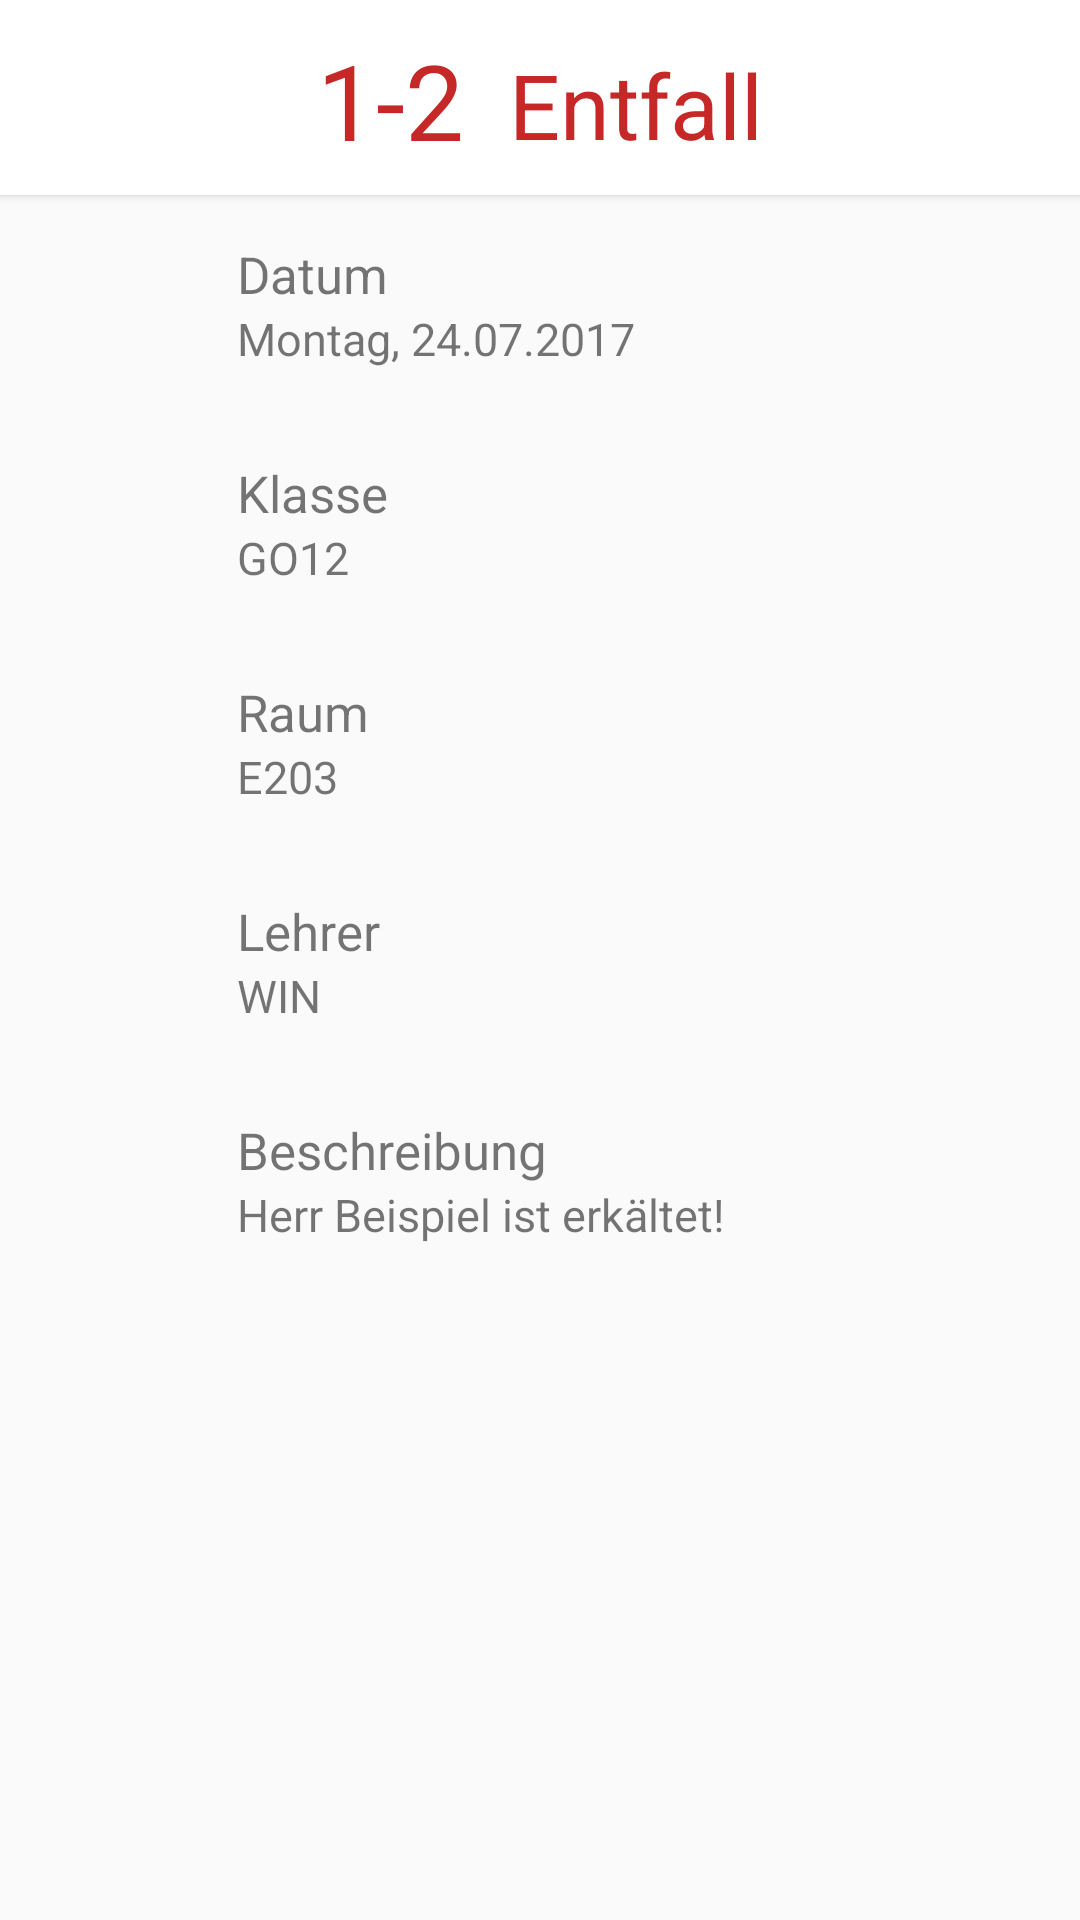

The Android layout XML behind this screen, and the referenced resources:
<!-- AndroidManifest.xml: application theme AppTheme -->
<!-- res/layout/activity_substitution_details.xml -->
<?xml version="1.0" encoding="utf-8"?>
<LinearLayout xmlns:android="http://schemas.android.com/apk/res/android"
    xmlns:app="http://schemas.android.com/apk/res-auto"
    android:orientation="vertical" android:layout_width="match_parent"
    android:layout_height="match_parent">

    <android.support.v7.widget.CardView
        android:layout_width="match_parent"
        android:layout_height="65dp"
        app:cardCornerRadius="0dp"
        app:cardElevation="2dp">

        <RelativeLayout
            android:layout_width="match_parent"
            android:layout_height="wrap_content"
            android:gravity="center"
            android:padding="10dp">

            <TextView
                android:id="@+id/textViewHours"
                android:layout_width="wrap_content"
                android:layout_height="wrap_content"
                android:layout_alignParentLeft="true"
                android:layout_alignParentStart="true"
                android:layout_alignParentTop="true"
                android:text="1-2"
                android:textAlignment="center"
                android:textColor="@color/cancelledColor"
                android:textSize="35sp" />

            <TextView
                android:id="@+id/textViewCase"
                android:layout_width="wrap_content"
                android:layout_height="wrap_content"
                android:layout_alignBottom="@+id/textViewHours"
                android:layout_toRightOf="@+id/textViewHours"
                android:paddingLeft="15dp"
                android:text="@string/cancellation"
                android:textColor="@color/cancelledColor"
                android:textSize="30sp" />

        </RelativeLayout>
    </android.support.v7.widget.CardView>

    <RelativeLayout
        android:layout_width="match_parent"
        android:layout_height="match_parent"
        android:background="?android:attr/colorBackground"
        android:paddingBottom="10dp">

        <TextView
            android:id="@+id/txtClassDetail"
            android:layout_width="wrap_content"
            android:layout_height="wrap_content"
            android:layout_alignLeft="@+id/txtViewClass"
            android:layout_alignStart="@+id/txtViewClass"
            android:layout_below="@+id/txtViewClass"
            android:text="GO12"
            android:textSize="15sp" />

        <TextView
            android:id="@+id/txtTeacherDetail"
            android:layout_width="wrap_content"
            android:layout_height="wrap_content"
            android:layout_alignLeft="@+id/txtViewTeacher"
            android:layout_alignStart="@+id/txtViewTeacher"
            android:layout_below="@+id/txtViewTeacher"
            android:text="WIN"
            android:textSize="15sp" />

        <TextView
            android:id="@+id/txtDateDetail"
            android:layout_width="wrap_content"
            android:layout_height="wrap_content"
            android:layout_alignLeft="@+id/txtViewDate"
            android:layout_alignStart="@+id/txtViewDate"
            android:layout_below="@+id/txtViewDate"
            android:text="Montag, 24.07.2017"
            android:textSize="15sp" />

        <ImageView
            android:id="@+id/imgRoom"
            android:layout_width="25dp"
            android:layout_height="38dp"
            android:layout_alignLeft="@+id/imgClass"
            android:layout_alignStart="@+id/imgClass"
            android:layout_below="@+id/imgClass"
            android:layout_marginTop="35dp"
            android:tint="@color/Grey"
            app:srcCompat="@drawable/ic_room_black_24dp" />

        <TextView
            android:id="@+id/txtViewClass"
            android:layout_width="wrap_content"
            android:layout_height="wrap_content"
            android:layout_alignLeft="@+id/txtDateDetail"
            android:layout_alignStart="@+id/txtDateDetail"
            android:layout_alignTop="@+id/imgClass"
            android:text="Klasse"
            android:textSize="17sp" />

        <TextView
            android:id="@+id/txtViewRoom"
            android:layout_width="wrap_content"
            android:layout_height="wrap_content"
            android:layout_alignLeft="@+id/txtDateDetail"
            android:layout_alignStart="@+id/txtDateDetail"
            android:layout_alignTop="@+id/imgRoom"
            android:text="Raum"
            android:textSize="17sp" />

        <TextView
            android:id="@+id/txtRoomDetail"
            android:layout_width="wrap_content"
            android:layout_height="wrap_content"
            android:layout_alignLeft="@+id/txtViewRoom"
            android:layout_alignStart="@+id/txtViewRoom"
            android:layout_below="@+id/txtViewRoom"
            android:text="E203"
            android:textSize="15sp" />

        <TextView
            android:id="@+id/txtViewDate"
            android:layout_width="wrap_content"
            android:layout_height="wrap_content"
            android:layout_alignParentTop="true"
            android:layout_marginLeft="29dp"
            android:layout_marginStart="29dp"
            android:layout_marginTop="15dp"
            android:layout_toEndOf="@+id/imgDate"
            android:layout_toRightOf="@+id/imgDate"
            android:text="Datum"
            android:textSize="17sp" />

        <ImageView
            android:id="@+id/imgClass"
            android:layout_width="25dp"
            android:layout_height="38dp"
            android:layout_alignLeft="@+id/imgDate"
            android:layout_alignStart="@+id/imgDate"
            android:layout_below="@+id/imgDate"
            android:layout_marginTop="35dp"
            android:tint="@color/Grey"
            app:srcCompat="@drawable/ic_group_black_24dp" />

        <ImageView
            android:id="@+id/imgDescription"
            android:layout_width="25dp"
            android:layout_height="38dp"
            android:layout_alignLeft="@+id/imgClass"
            android:layout_alignStart="@+id/imgClass"
            android:layout_below="@+id/imgTeacher"
            android:layout_marginTop="35dp"
            android:tint="@color/Grey"
            app:srcCompat="@drawable/ic_announcement_black_24dp" />

        <TextView
            android:id="@+id/txtViewDescription"
            android:layout_width="wrap_content"
            android:layout_height="wrap_content"
            android:layout_alignLeft="@+id/txtDateDetail"
            android:layout_alignStart="@+id/txtDateDetail"
            android:layout_alignTop="@+id/imgDescription"
            android:text="Beschreibung"
            android:textSize="17sp" />

        <TextView
            android:id="@+id/txtViewTeacher"
            android:layout_width="wrap_content"
            android:layout_height="wrap_content"
            android:layout_alignLeft="@+id/txtDateDetail"
            android:layout_alignStart="@+id/txtDateDetail"
            android:layout_alignTop="@+id/imgTeacher"
            android:text="Lehrer"
            android:textSize="17sp" />

        <ImageView
            android:id="@+id/imgDate"
            android:layout_width="25dp"
            android:layout_height="38dp"
            android:layout_alignTop="@+id/txtViewDate"
            android:layout_marginLeft="25dp"
            android:layout_marginStart="25dp"
            android:tint="@color/Grey"
            app:srcCompat="@drawable/ic_event_black_24dp" />

        <ImageView
            android:id="@+id/imgTeacher"
            android:layout_width="25dp"
            android:layout_height="38dp"
            android:layout_alignLeft="@+id/imgDescription"
            android:layout_alignStart="@+id/imgDescription"
            android:layout_below="@+id/imgRoom"
            android:layout_marginTop="35dp"
            android:tint="@color/Grey"
            app:srcCompat="@drawable/ic_person_black_24dp" />

        <TextView
            android:id="@+id/txtInfoDetail"
            android:layout_width="wrap_content"
            android:layout_height="wrap_content"
            android:layout_alignLeft="@+id/txtViewDescription"
            android:layout_alignStart="@+id/txtViewDescription"
            android:layout_below="@+id/txtViewDescription"
            android:text="Herr Beispiel ist erkältet!"
            android:textSize="15sp" />
    </RelativeLayout>

</LinearLayout>
<!-- resources referenced by this layout -->
<resources>
  <color name="Grey">#757575</color>
  <color name="cancelledColor">#c62828</color>
  <string name="cancellation">Entfall</string>
  <style name="AppTheme" parent="Theme.AppCompat.Light.DarkActionBar">
          
          <item name="colorPrimary">@color/colorPrimary</item>
          <item name="colorPrimaryDark">@color/colorPrimaryDark</item>
          <item name="colorAccent">@color/colorAccent</item>
          <item name="autoCompleteTextViewStyle">@style/cursorColor</item>
          <item name="actionBarSize">52dip</item>
          <item name="android:actionBarSize">52dip</item>
      </style>
  <color name="colorPrimary">#303f9f</color>
  <color name="colorPrimaryDark">#1a237e</color>
  <color name="colorAccent">#303f9f</color>
  <style name="cursorColor" parent="Widget.AppCompat.AutoCompleteTextView">
          <item name="android:textCursorDrawable">@drawable/cursor</item>
      </style>
  <!-- drawable cursor (drawable) -->
  <?xml version="1.0" encoding="utf-8"?>
  <shape xmlns:android="http://schemas.android.com/apk/res/android"
      android:shape="rectangle" >
  
      
      <solid android:color="#FFFFFF" />
  
      
      <size android:width="1dp" />
  </shape>
</resources>
